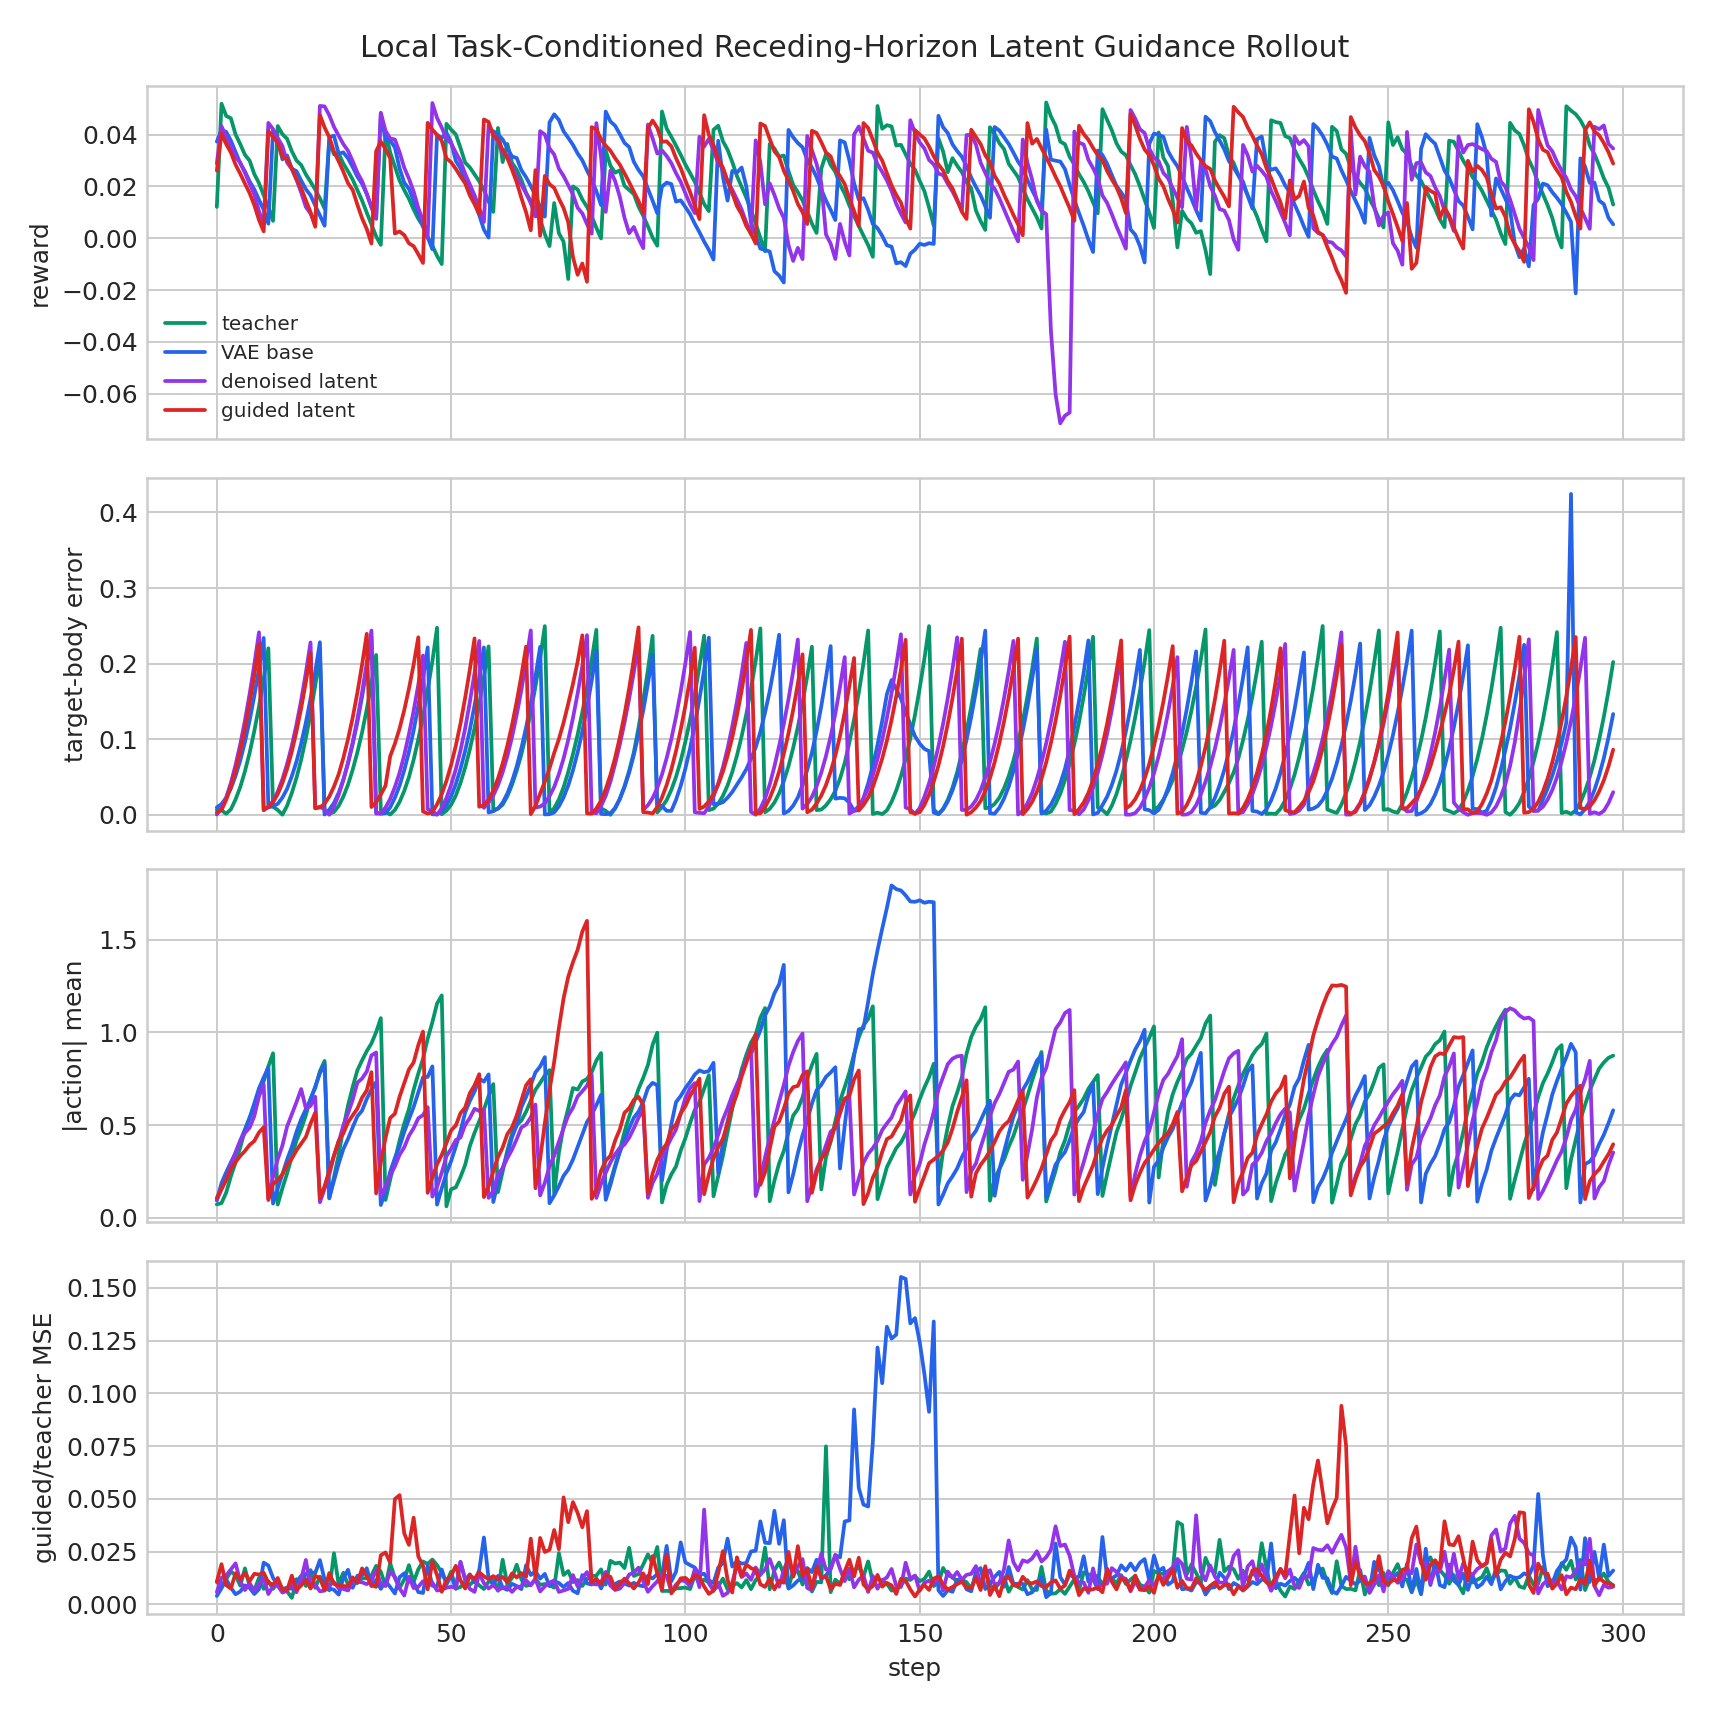

Source data for this figure (header and first rows):
variant, step, reward, done, action_abs_mean, target_body_error_mean, teacher_vae_mse, denoised_teacher_mse, guided_teacher_mse, guided_base_mse, guidance_cost_before, guidance_cost_after
teacher, 0, 0.01209, 1, 0.07197, 0.00684, 0.0004123, 0.01051, 0.01051, 0.009379, 0.374, 0.374
teacher, 1, 0.05193, 0, 0.07901, 0.006181, 0.0007215, 0.008852, 0.008852, 0.008462, 0.428, 0.4279
teacher, 2, 0.04723, 0, 0.1355, 0.001452, 0.001694, 0.01193, 0.01193, 0.009764, 1.812, 1.812
teacher, 3, 0.0463, 0, 0.2235, 0.007348, 0.004179, 0.01558, 0.01558, 0.01273, 4.282, 4.282
teacher, 4, 0.04008, 0, 0.2978, 0.02047, 0.003717, 0.01369, 0.01369, 0.006784, 1.885, 1.885
teacher, 5, 0.03634, 0, 0.3789, 0.03673, 0.003092, 0.008837, 0.008837, 0.005976, 2.399, 2.399
teacher, 6, 0.03222, 0, 0.4715, 0.05763, 0.004641, 0.01701, 0.01701, 0.008265, 2.077, 2.077
teacher, 7, 0.02997, 0, 0.5378, 0.08202, 0.002447, 0.008579, 0.008578, 0.004654, 1.18, 1.179
teacher, 8, 0.02476, 0, 0.6013, 0.1109, 0.002222, 0.006584, 0.006584, 0.004139, 1.029, 1.028
teacher, 9, 0.02128, 0, 0.6718, 0.1432, 0.003332, 0.01253, 0.01253, 0.005849, 1.461, 1.461
teacher, 10, 0.01662, 0, 0.7357, 0.1797, 0.003652, 0.007317, 0.007317, 0.004432, 1.209, 1.209
teacher, 11, 0.01193, 0, 0.8168, 0.2203, 0.002805, 0.01094, 0.01094, 0.007688, 1.123, 1.123
teacher, 12, 0.006713, 1, 0.8873, 0.01076, 0.003693, 0.007271, 0.007271, 0.005884, 1.061, 1.061
teacher, 13, 0.04332, 0, 0.07116, 0.006501, 0.001125, 0.01052, 0.01052, 0.009952, 0.4509, 0.4509
teacher, 14, 0.0402, 0, 0.1601, 0.0002299, 0.003418, 0.007557, 0.007557, 0.006153, 2.184, 2.184
teacher, 15, 0.03837, 0, 0.2396, 0.01207, 0.001389, 0.00611, 0.00611, 0.005065, 1.556, 1.556
teacher, 16, 0.03362, 0, 0.3284, 0.02894, 0.002149, 0.003053, 0.003053, 0.002522, 2.261, 2.261
teacher, 17, 0.03006, 0, 0.4163, 0.04889, 0.00229, 0.01055, 0.01055, 0.007729, 1.624, 1.624
teacher, 18, 0.02827, 0, 0.4791, 0.0729, 0.002331, 0.01352, 0.01352, 0.01107, 1.512, 1.512
teacher, 19, 0.02467, 0, 0.553, 0.1015, 0.001987, 0.008663, 0.008663, 0.00706, 1.067, 1.067
teacher, 20, 0.02182, 0, 0.6435, 0.1339, 0.005425, 0.0162, 0.0162, 0.008387, 2.542, 2.542
teacher, 21, 0.01881, 0, 0.7002, 0.1708, 0.002018, 0.007782, 0.007781, 0.0068, 0.8807, 0.8807
teacher, 22, 0.01542, 0, 0.7909, 0.2114, 0.004593, 0.01312, 0.01311, 0.007915, 1.859, 1.859
teacher, 23, 0.01144, 1, 0.846, 0.003579, 0.00305, 0.008367, 0.008367, 0.007319, 0.7922, 0.7922
teacher, 24, 0.03771, 0, 0.1041, 0.001651, 0.00148, 0.006597, 0.006597, 0.004467, 0.3813, 0.3813
teacher, 25, 0.0324, 0, 0.2197, 0.003822, 0.008158, 0.02417, 0.02417, 0.01446, 3.567, 3.567
teacher, 26, 0.03272, 0, 0.3396, 0.01187, 0.004368, 0.009484, 0.009484, 0.006093, 1.421, 1.421
teacher, 27, 0.0288, 0, 0.4839, 0.02416, 0.00273, 0.01491, 0.01491, 0.009309, 0.7051, 0.7051
teacher, 28, 0.02584, 0, 0.606, 0.03992, 0.002835, 0.009224, 0.009224, 0.006388, 0.9189, 0.9188
teacher, 29, 0.02261, 0, 0.7057, 0.05982, 0.001788, 0.009599, 0.009599, 0.006894, 0.9001, 0.9
teacher, 30, 0.01855, 0, 0.7957, 0.08273, 0.002463, 0.0101, 0.0101, 0.008694, 0.6672, 0.6671
teacher, 31, 0.01454, 0, 0.849, 0.1091, 0.003781, 0.01226, 0.01226, 0.007331, 0.7534, 0.7533
teacher, 32, 0.009887, 0, 0.8989, 0.1397, 0.003777, 0.01235, 0.01235, 0.006797, 1.474, 1.474
teacher, 33, 0.005367, 0, 0.9405, 0.1736, 0.004951, 0.01353, 0.01353, 0.005855, 1.263, 1.263
teacher, 34, 0.0007339, 0, 1.001, 0.2115, 0.003663, 0.01821, 0.01821, 0.01163, 1.201, 1.201
teacher, 35, -0.002547, 1, 1.077, 0.006085, 0.007289, 0.01542, 0.01542, 0.009178, 2.277, 2.277
teacher, 36, 0.04111, 0, 0.09578, 0.003969, 0.001494, 0.00865, 0.008649, 0.006211, 0.4347, 0.4347
teacher, 37, 0.03314, 0, 0.2062, 0.0005267, 0.006532, 0.01942, 0.01942, 0.008909, 2.05, 2.05
teacher, 38, 0.0277, 0, 0.3121, 0.006487, 0.002905, 0.01242, 0.01242, 0.006671, 1.03, 1.03
teacher, 39, 0.02228, 0, 0.4157, 0.01705, 0.004265, 0.007742, 0.007742, 0.005043, 1.819, 1.818
teacher, 40, 0.01857, 0, 0.5083, 0.03162, 0.005627, 0.01174, 0.01174, 0.005211, 2.095, 2.095
teacher, 41, 0.01523, 0, 0.5862, 0.04993, 0.005653, 0.01853, 0.01853, 0.013, 1.001, 1.001
teacher, 42, 0.01113, 0, 0.6903, 0.07282, 0.004992, 0.01061, 0.01061, 0.006194, 1.103, 1.103
teacher, 43, 0.007524, 0, 0.7778, 0.09996, 0.009005, 0.01658, 0.01658, 0.006961, 1.331, 1.331
teacher, 44, 0.004751, 0, 0.8573, 0.1303, 0.008546, 0.02028, 0.02028, 0.01085, 2.205, 2.205
teacher, 45, 0.0003824, 0, 0.9655, 0.1653, 0.009594, 0.01912, 0.01912, 0.007392, 1.203, 1.203
teacher, 46, -0.002836, 0, 1.055, 0.2031, 0.01542, 0.02118, 0.02118, 0.009082, 1.682, 1.682
teacher, 47, -0.006801, 0, 1.155, 0.2475, 0.009865, 0.01854, 0.01854, 0.007446, 2.248, 2.248
teacher, 48, -0.009966, 1, 1.199, 0.0008625, 0.01333, 0.01495, 0.01495, 0.01417, 1.545, 1.545
teacher, 49, 0.04417, 0, 0.06158, 0.005477, 0.0005632, 0.01038, 0.01038, 0.009703, 0.4091, 0.409
teacher, 50, 0.04195, 0, 0.1536, 0.01336, 0.004896, 0.01544, 0.01544, 0.01216, 4.668, 4.668
teacher, 51, 0.0401, 0, 0.1639, 0.02565, 0.001713, 0.007333, 0.007333, 0.005134, 1.591, 1.591
teacher, 52, 0.03492, 0, 0.2196, 0.04214, 0.002631, 0.00822, 0.00822, 0.005446, 1.407, 1.407
teacher, 53, 0.0292, 0, 0.2854, 0.06255, 0.001165, 0.01057, 0.01057, 0.007734, 1.158, 1.158
teacher, 54, 0.02736, 0, 0.3869, 0.08675, 0.004497, 0.009273, 0.009273, 0.006257, 2.917, 2.917
teacher, 55, 0.02464, 0, 0.4579, 0.1147, 0.001822, 0.01135, 0.01135, 0.008217, 1.368, 1.367
teacher, 56, 0.02198, 0, 0.5203, 0.1468, 0.002874, 0.008937, 0.008936, 0.006462, 1.751, 1.751
teacher, 57, 0.0187, 0, 0.5841, 0.1825, 0.00211, 0.007227, 0.007227, 0.005096, 2.355, 2.355
teacher, 58, 0.01421, 0, 0.6565, 0.2227, 0.001443, 0.01071, 0.01071, 0.00922, 1.143, 1.143
teacher, 59, 0.01019, 1, 0.721, 0.006999, 0.001792, 0.01156, 0.01156, 0.01147, 1.411, 1.411
... 1,136 more rows
